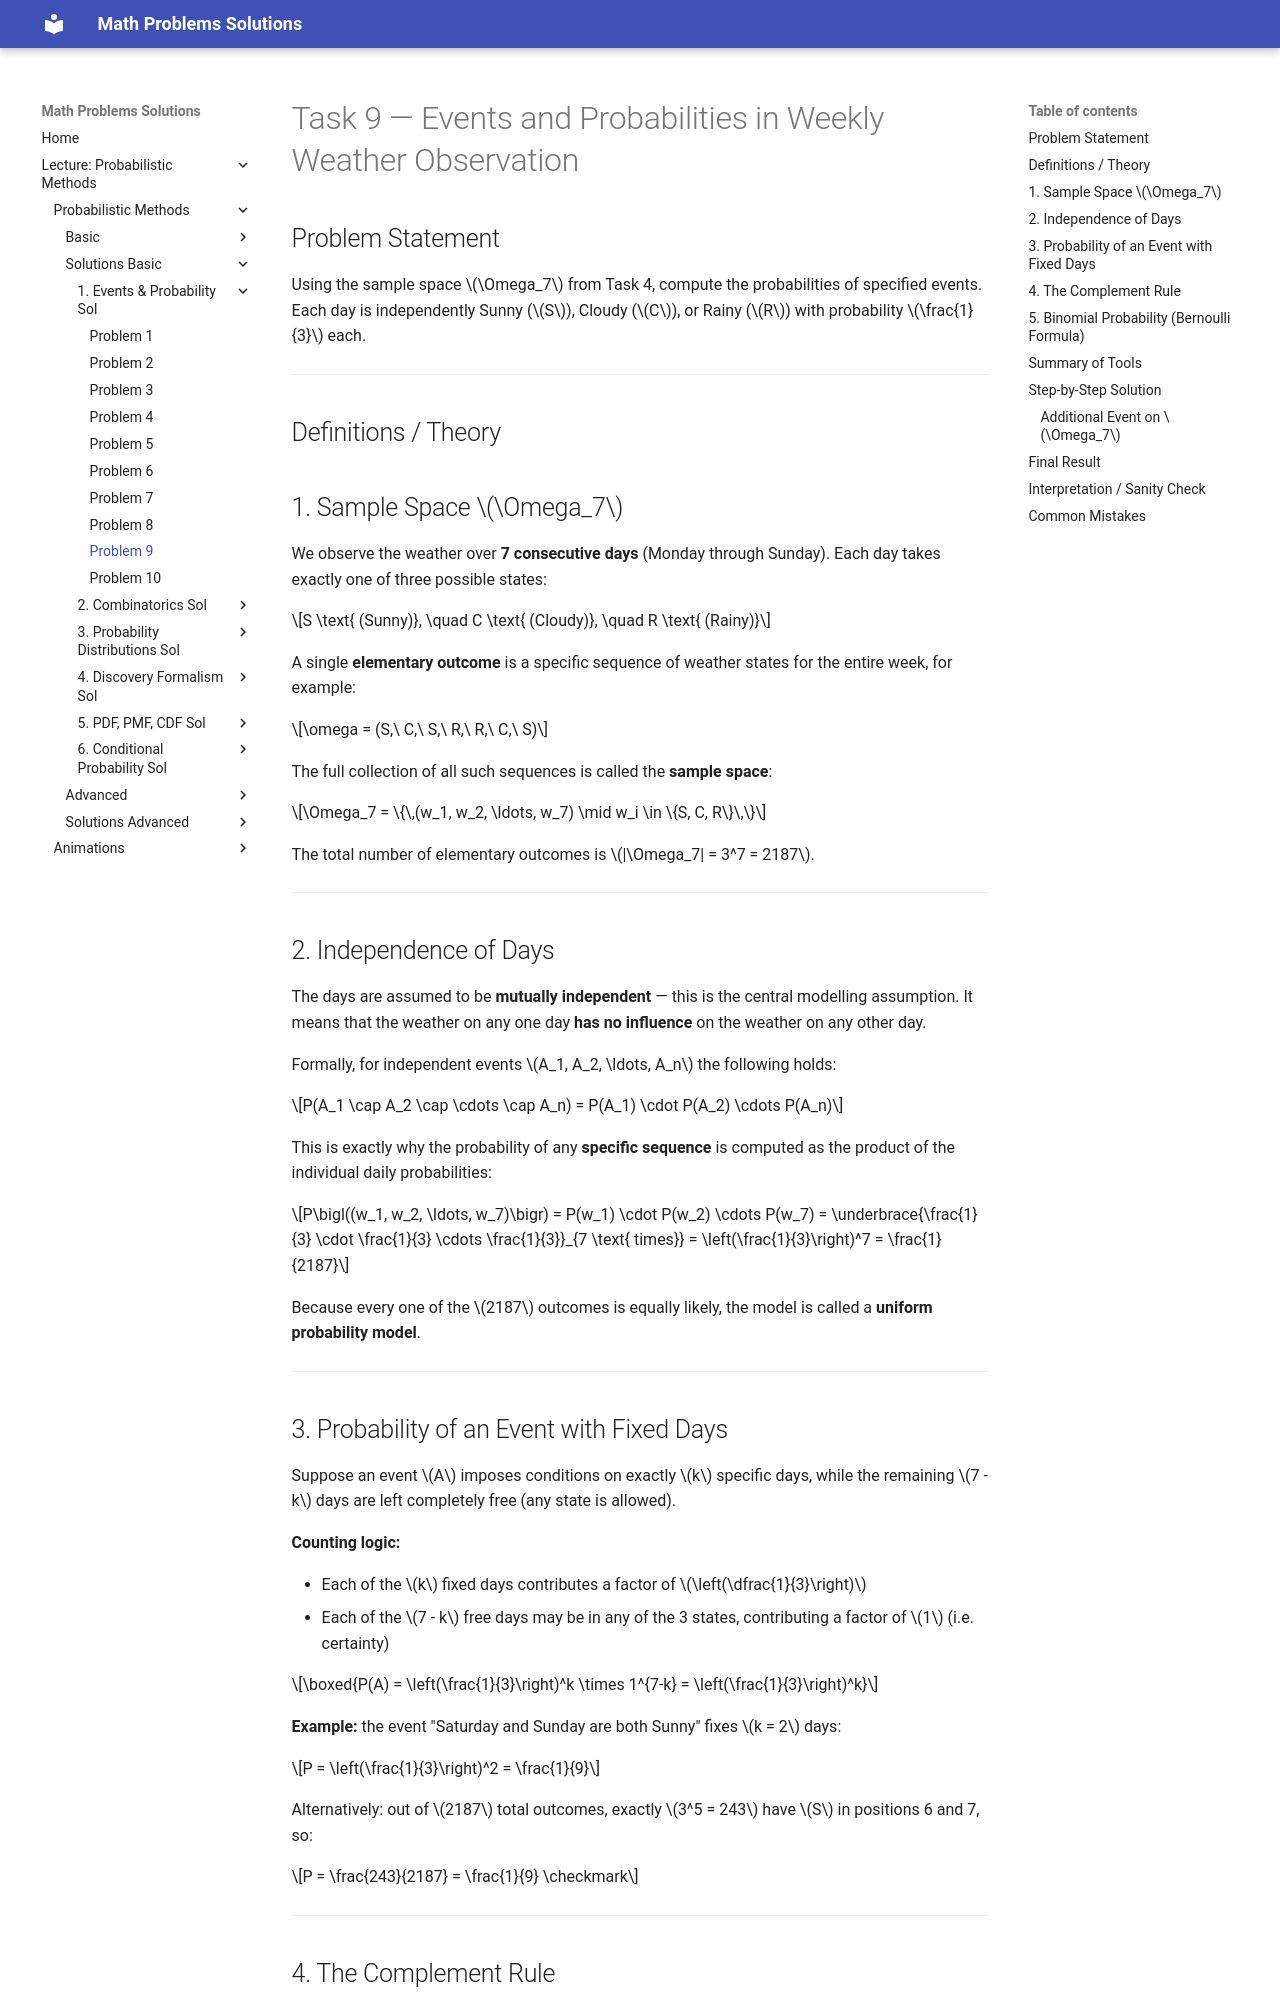

repository: LiiinadNamar/Math_Problems_Repo_DR · page: 4_Metody_probabilistyczne/basic/solution_01_events_and_probability/sol_prob_09/index.html · generator: mkdocs

# Task 9 — Events and Probabilities in Weekly Weather Observation

## Problem Statement

Using the sample space $\Omega_7$ from Task 4, compute the probabilities of specified events. Each day is independently Sunny ($S$), Cloudy ($C$), or Rainy ($R$) with probability $\frac{1}{3}$ each.

---

## Definitions / Theory

## 1. Sample Space $\Omega_7$

We observe the weather over **7 consecutive days** (Monday through Sunday). Each day takes exactly one of three possible states:

$$S \text{ (Sunny)}, \quad C \text{ (Cloudy)}, \quad R \text{ (Rainy)}$$

A single **elementary outcome** is a specific sequence of weather states for the entire week, for example:

$$\omega = (S,\ C,\ S,\ R,\ R,\ C,\ S)$$

The full collection of all such sequences is called the **sample space**:

$$\Omega_7 = \{\,(w_1, w_2, \ldots, w_7) \mid w_i \in \{S, C, R\}\,\}$$

The total number of elementary outcomes is $|\Omega_7| = 3^7 = 2187$.

---

## 2. Independence of Days

The days are assumed to be **mutually independent** — this is the central modelling assumption. It means that the weather on any one day **has no influence** on the weather on any other day.

Formally, for independent events $A_1, A_2, \ldots, A_n$ the following holds:

$$P(A_1 \cap A_2 \cap \cdots \cap A_n) = P(A_1) \cdot P(A_2) \cdots P(A_n)$$

This is exactly why the probability of any **specific sequence** is computed as the product of the individual daily probabilities:

$$P\bigl((w_1, w_2, \ldots, w_7)\bigr)
= P(w_1) \cdot P(w_2) \cdots P(w_7)
= \underbrace{\frac{1}{3} \cdot \frac{1}{3} \cdots \frac{1}{3}}_{7 \text{ times}}
= \left(\frac{1}{3}\right)^7
= \frac{1}{2187}$$

Because every one of the $2187$ outcomes is equally likely, the model is called a **uniform probability model**.

---

## 3. Probability of an Event with Fixed Days

Suppose an event $A$ imposes conditions on exactly $k$ specific days, while the remaining $7 - k$ days are left completely free (any state is allowed).

**Counting logic:**

- Each of the $k$ fixed days contributes a factor of $\left(\dfrac{1}{3}\right)$
- Each of the $7 - k$ free days may be in any of the 3 states, contributing a factor of $1$ (i.e. certainty)

$$\boxed{P(A) = \left(\frac{1}{3}\right)^k \times 1^{7-k} = \left(\frac{1}{3}\right)^k}$$

**Example:** the event "Saturday and Sunday are both Sunny" fixes $k = 2$ days:

$$P = \left(\frac{1}{3}\right)^2 = \frac{1}{9}$$

Alternatively: out of $2187$ total outcomes, exactly $3^5 = 243$ have $S$ in positions 6 and 7, so:

$$P = \frac{243}{2187} = \frac{1}{9} \checkmark$$

---
